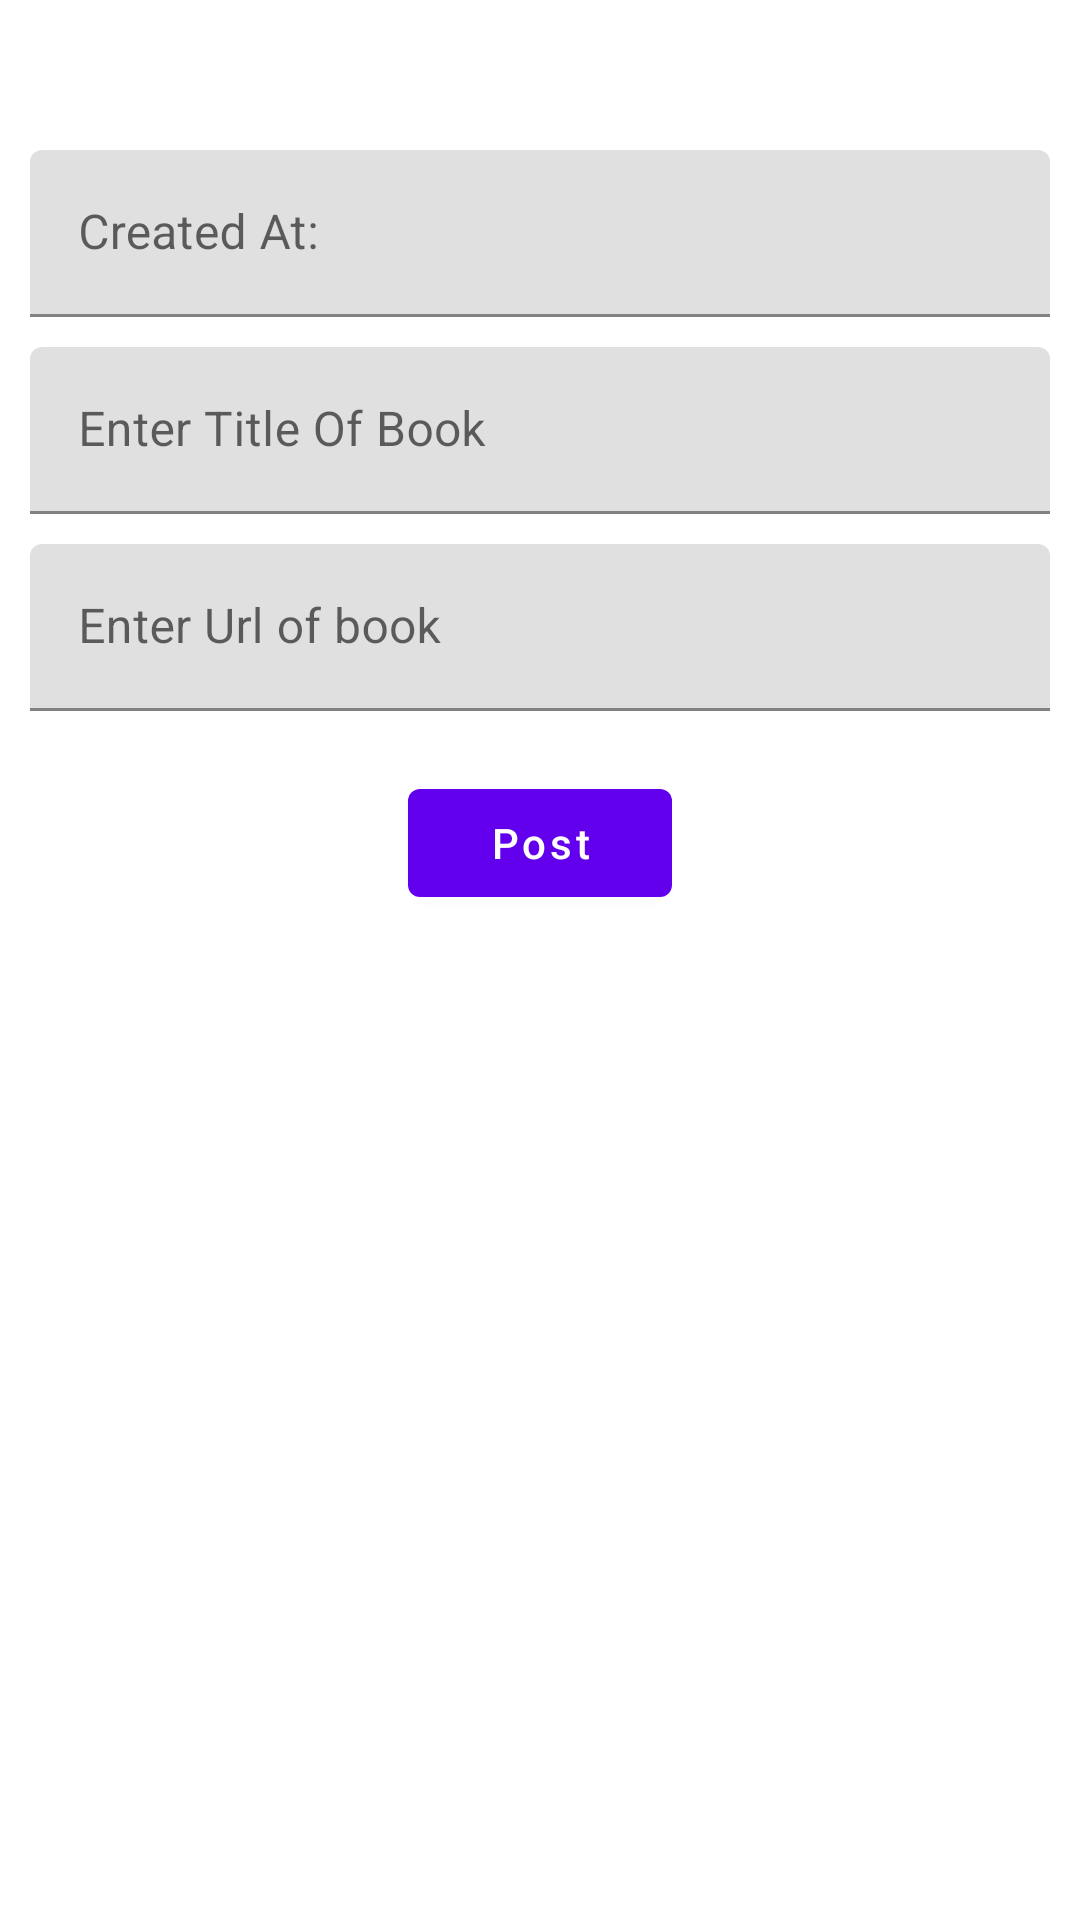

This screen was rendered from an Android layout file. Write that file and the resources it references.
<!-- AndroidManifest.xml: application theme Theme.Api_Call -->
<!-- res/layout/activity_api_call_with_json.xml -->
<?xml version="1.0" encoding="utf-8"?>
<androidx.constraintlayout.widget.ConstraintLayout xmlns:android="http://schemas.android.com/apk/res/android"
    xmlns:app="http://schemas.android.com/apk/res-auto"
    xmlns:tools="http://schemas.android.com/tools"
    android:layout_width="match_parent"
    android:layout_height="match_parent"
    tools:context=".view.activity.ApiCallWithJsonActivity">

    <com.google.android.material.textfield.TextInputLayout
        android:id="@+id/titCreatedAt"
        android:layout_width="0dp"
        android:layout_height="wrap_content"
        android:layout_marginStart="10dp"
        android:layout_marginTop="50dp"
        android:layout_marginEnd="10dp"
        app:layout_constraintEnd_toEndOf="parent"
        app:layout_constraintStart_toStartOf="parent"
        app:layout_constraintTop_toTopOf="parent"
        app:startIconTint="@color/black">

        <com.google.android.material.textfield.TextInputEditText
            android:id="@+id/tetCreatedAt"
            android:layout_width="match_parent"
            android:layout_height="match_parent"
            android:hint="@string/created_at_"
            android:inputType="text" />
    </com.google.android.material.textfield.TextInputLayout>

    <com.google.android.material.textfield.TextInputLayout
        android:id="@+id/titTitleOfBook"
        android:layout_width="0dp"
        android:layout_height="wrap_content"
        android:layout_marginStart="10dp"
        android:layout_marginTop="10dp"
        android:layout_marginEnd="10dp"
        app:layout_constraintEnd_toEndOf="parent"
        app:layout_constraintStart_toStartOf="parent"
        app:layout_constraintTop_toBottomOf="@id/titCreatedAt"
        app:startIconTint="@color/black">

        <com.google.android.material.textfield.TextInputEditText
            android:id="@+id/tetTitleOfBook"
            android:layout_width="match_parent"
            android:layout_height="match_parent"
            android:hint="@string/enter_title_of_book"
            android:inputType="text" />
    </com.google.android.material.textfield.TextInputLayout>

    <com.google.android.material.textfield.TextInputLayout
        android:id="@+id/titUrlOfBOOk"
        android:layout_width="0dp"
        android:layout_height="wrap_content"
        android:layout_marginStart="10dp"
        android:layout_marginTop="10dp"
        android:layout_marginEnd="10dp"
        app:layout_constraintEnd_toEndOf="parent"
        app:layout_constraintStart_toStartOf="parent"
        app:layout_constraintTop_toBottomOf="@id/titTitleOfBook"
        app:startIconTint="@color/black">

        <com.google.android.material.textfield.TextInputEditText
            android:id="@+id/tetUrlOfBook"
            android:layout_width="match_parent"
            android:layout_height="match_parent"
            android:hint="@string/enter_url_of_book"
            android:inputType="textEmailAddress" />
    </com.google.android.material.textfield.TextInputLayout>

    <com.google.android.material.button.MaterialButton
        android:layout_width="wrap_content"
        android:layout_height="wrap_content"
        android:layout_marginTop="20dp"
        android:text="@string/post"
        android:id="@+id/btnPost"
        android:textAllCaps="false"
        app:layout_constraintEnd_toEndOf="parent"
        app:layout_constraintStart_toStartOf="parent"
        app:layout_constraintTop_toBottomOf="@id/titUrlOfBOOk" />
</androidx.constraintlayout.widget.ConstraintLayout>
<!-- resources referenced by this layout -->
<resources>
  <string name="created_at_">Created At:</string>
  <string name="enter_title_of_book">Enter Title Of Book</string>
  <string name="enter_url_of_book">Enter Url of book</string>
  <string name="post">Post</string>
  <style name="Theme.Api_Call" parent="Theme.MaterialComponents.DayNight.DarkActionBar">
          
          <item name="colorPrimary">@color/purple_500</item>
          <item name="colorPrimaryVariant">@color/purple_700</item>
          <item name="colorOnPrimary">@color/white</item>
          
          <item name="colorSecondary">@color/teal_200</item>
          <item name="colorSecondaryVariant">@color/teal_700</item>
          <item name="colorOnSecondary">@color/black</item>
          
          <item name="android:statusBarColor" tools:targetApi="l">?attr/colorPrimaryVariant</item>
          
      </style>
  <!-- not gathered from this repository: default colours our renderer supplied (Android Studio template values) -->
  <color name="purple_500">#FF6200EE</color>
  <color name="purple_700">#FF3700B3</color>
  <color name="teal_200">#FF03DAC5</color>
  <color name="teal_700">#FF018786</color>
  <color name="black">#FF000000</color>
  <color name="white">#FFFFFFFF</color>
</resources>
